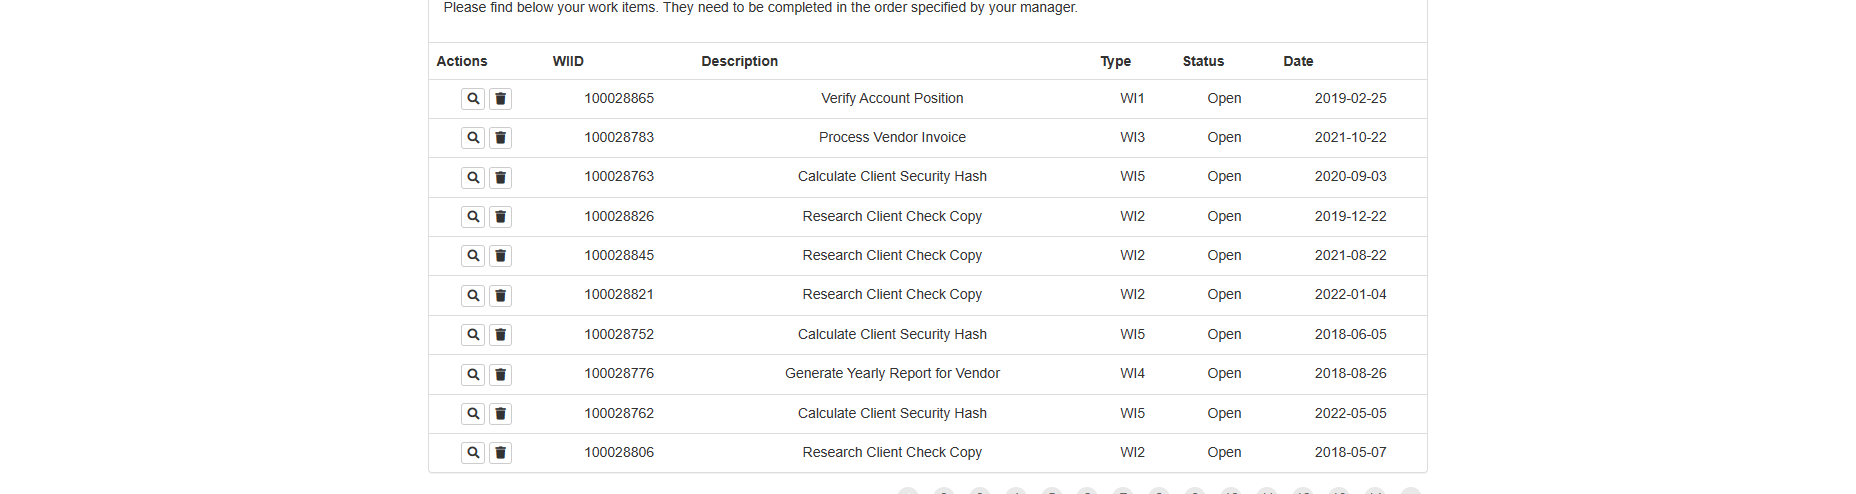
Task: Generate the Security Hash for each Client based on
their personal information.
Workflow: System1_Extract_WIsDataTable

Step 1: get-text from the table in window 'ACME System 1 - Work Items' (msedge.exe)
